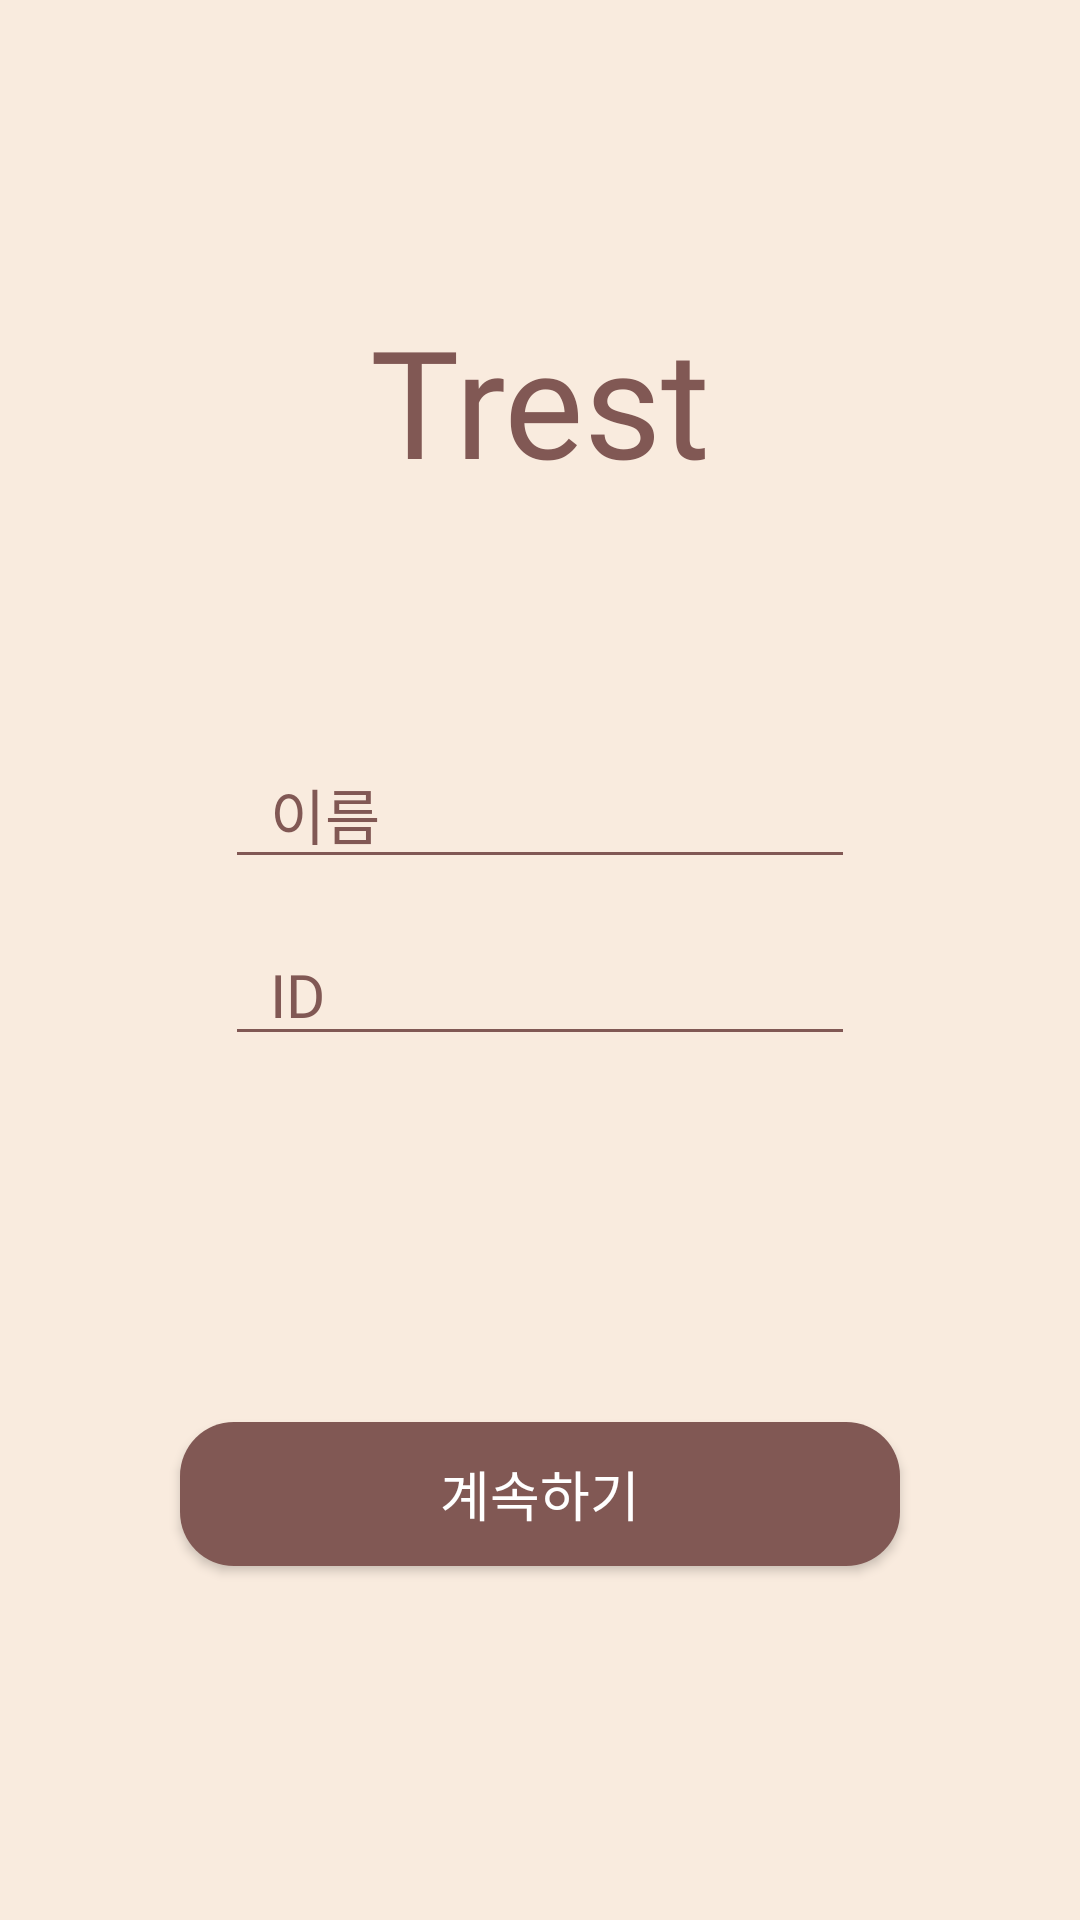

Produce the Android XML layout that renders to this screen, including the resource entries it uses.
<!-- AndroidManifest.xml: application theme Theme.Pigo_App_Client -->
<!-- res/layout/layout_sign_up1.xml -->
<?xml version="1.0" encoding="utf-8"?>
<androidx.constraintlayout.widget.ConstraintLayout
    android:layout_width="match_parent"
    android:layout_height="match_parent"
    android:background="@color/main_beige"
    xmlns:android="http://schemas.android.com/apk/res/android"
    xmlns:app="http://schemas.android.com/apk/res-auto"
    xmlns:tools="http://schemas.android.com/tools"
    >

    <TextView style="@style/LoginTitleText"
        android:id="@+id/textView"
        android:layout_width="wrap_content"
        android:layout_height="wrap_content"
        android:layout_marginTop="100dp"
        android:text="Trest"
        app:layout_constraintEnd_toEndOf="parent"
        app:layout_constraintStart_toStartOf="parent"
        app:layout_constraintTop_toTopOf="parent" />

    <EditText style="@style/LoginEditText"
        android:id="@+id/editText_UserName_SignUpFragment1"
        android:hint="이름"
        android:layout_marginTop="80dp"
        app:layout_constraintEnd_toEndOf="parent"
        app:layout_constraintStart_toStartOf="parent"
        app:layout_constraintTop_toBottomOf="@+id/textView" />

    <EditText style="@style/LoginEditText"
        android:id="@+id/editText_UserId_SignUpFragment1"
        android:hint="ID"
        android:layout_marginTop="15dp"
        app:layout_constraintEnd_toEndOf="parent"
        app:layout_constraintStart_toStartOf="parent"
        app:layout_constraintTop_toBottomOf="@id/editText_UserName_SignUpFragment1" />

    <Button
        android:id="@+id/button_Next_SignUpFragment1"
        style="@style/LoginButton"
        android:onClick="@{() -> activity.next()}"
        android:text="계속하기"
        app:layout_constraintBottom_toBottomOf="parent"
        app:layout_constraintEnd_toEndOf="parent"
        app:layout_constraintStart_toStartOf="parent"
        app:layout_constraintTop_toBottomOf="@+id/editText_UserId_SignUpFragment1"
        app:layout_constraintVertical_bias="0.508" />

</androidx.constraintlayout.widget.ConstraintLayout>
<!-- resources referenced by this layout -->
<resources>
  <color name="main_beige">#F9EBDE</color>
  <style name="LoginButton" parent="ClickableItem">
          <item name="android:layout_width">match_parent</item>
          <item name="android:layout_height">wrap_content</item>
          <item name="android:background">@drawable/redge_brown_18dp</item>
          <item name="android:layout_marginHorizontal">60dp</item>
          <item name="android:text">로그인</item>
          <item name="android:fontFamily">@font/notosanskr_bold</item>
          <item name="android:textColor">@color/white</item>
          <item name="android:textSize">18dp</item>
      </style>
  <style name="LoginEditText">
          <item name="android:layout_width">match_parent</item>
          <item name="android:layout_height">wrap_content</item>
          <item name="android:textSize">20dp</item>
          <item name="android:paddingLeft">15dp</item>
          <item name="android:backgroundTint">@color/main_brown</item>
          <item name="android:layout_marginHorizontal">75dp</item>
          <item name="android:textColor">@color/main_brown</item>
          <item name="android:textColorHint">@color/main_brown</item>
          <item name="android:fontFamily">@font/manjari_bold</item>
      </style>
  <style name="LoginTitleText">
          <item name="android:layout_width">wrap_content</item>
          <item name="android:layout_height">wrap_content</item>
          <item name="android:textSize">50dp</item>
          <item name="android:textColor">@color/main_brown</item>
          <item name="android:fontFamily">@font/manjari_bold</item>
      </style>
  <style name="Theme.Pigo_App_Client" parent="Theme.AppCompat.Light.NoActionBar">
          
          <item name="colorPrimary">@color/purple_500</item>
          <item name="colorPrimaryVariant">@color/main_beige</item>
          <item name="colorOnPrimary">@color/white</item>
          
          <item name="colorSecondary">@color/teal_200</item>
          <item name="colorSecondaryVariant">@color/teal_700</item>
          <item name="colorOnSecondary">@color/black</item>
          
          <item name="android:statusBarColor" tools:targetApi="l">?attr/colorPrimaryVariant</item>
          
  
  
          <item name="android:windowLightStatusBar">true</item>
  
      </style>
  <style name="ClickableItem">
          <item name="android:clickable">true</item>
          <item name="android:foreground">?attr/selectableItemBackground</item>
      </style>
  <!-- drawable redge_brown_18dp (drawable) -->
  <?xml version="1.0" encoding="utf-8"?>
  <shape xmlns:android="http://schemas.android.com/apk/res/android"
      android:padding="10dp"
      android:shape="rectangle" >
      <solid android:color="@color/main_brown" />
      <corners
          android:bottomLeftRadius="18dp"
          android:bottomRightRadius="18dp"
          android:topLeftRadius="18dp"
          android:topRightRadius="18dp" />
  </shape>
  <color name="white">#FFFFFFFF</color>
  <color name="main_brown">#815854</color>
  <color name="purple_500">#FF6200EE</color>
  <color name="teal_200">#FF03DAC5</color>
  <color name="teal_700">#FF018786</color>
  <color name="black">#FF000000</color>
</resources>
